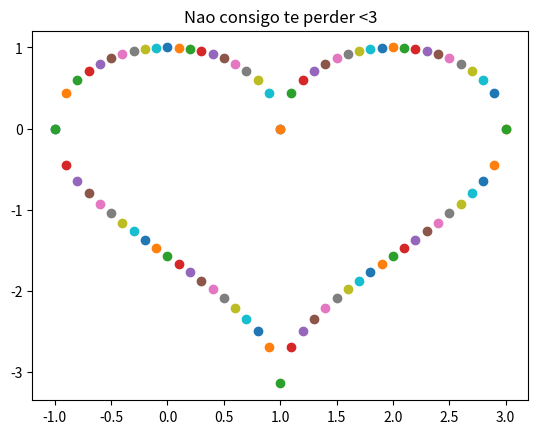

The script that saved this image:
import math
import matplotlib.pyplot as plt
L=[-1,-0.9,-0.8,-0.7,-0.6,-0.5,-0.4,-0.3,-0.2,-0.1,0.0,0.1,0.2,0.3,0.4,0.5,0.6,0.7,0.8,0.9,1]
L1=[1.0,1.1,1.2,1.3,1.4,1.5,1.6,1.7,1.8,1.9,2,2.1,2.2,2.3,2.4,2.5,2.6,2.7,2.8,2.9,3]
L3=[-1,-0.9,-0.8,-0.7,-0.6,-0.5,-0.4,-0.3,-0.2,-0.1,0,0.1,0.2,0.3,0.4,0.5,0.6,0.7,0.8,0.9,1,1.1,1.2,1.3,1.4,1.5,1.6,1.7,1.8,1.9,2,2.1,2.2,2.3,2.4,2.5,2.6,2.7,2.8,2.9,3]
for x in L:
 y=((1-(x**2))**0.5)
 plt.scatter(x,y)
 plt.pause(0.05)
for x in L1:
 y=(1-((x-2)**2))**0.5
 plt.scatter(x, y)
 plt.pause(0.05)

for x in L3:
 y = math.acos(1-abs(x-1))-3.14
 plt.scatter(x, y)
 plt.pause(0.05)
plt.title("Nao consigo te perder <3")
plt.show()